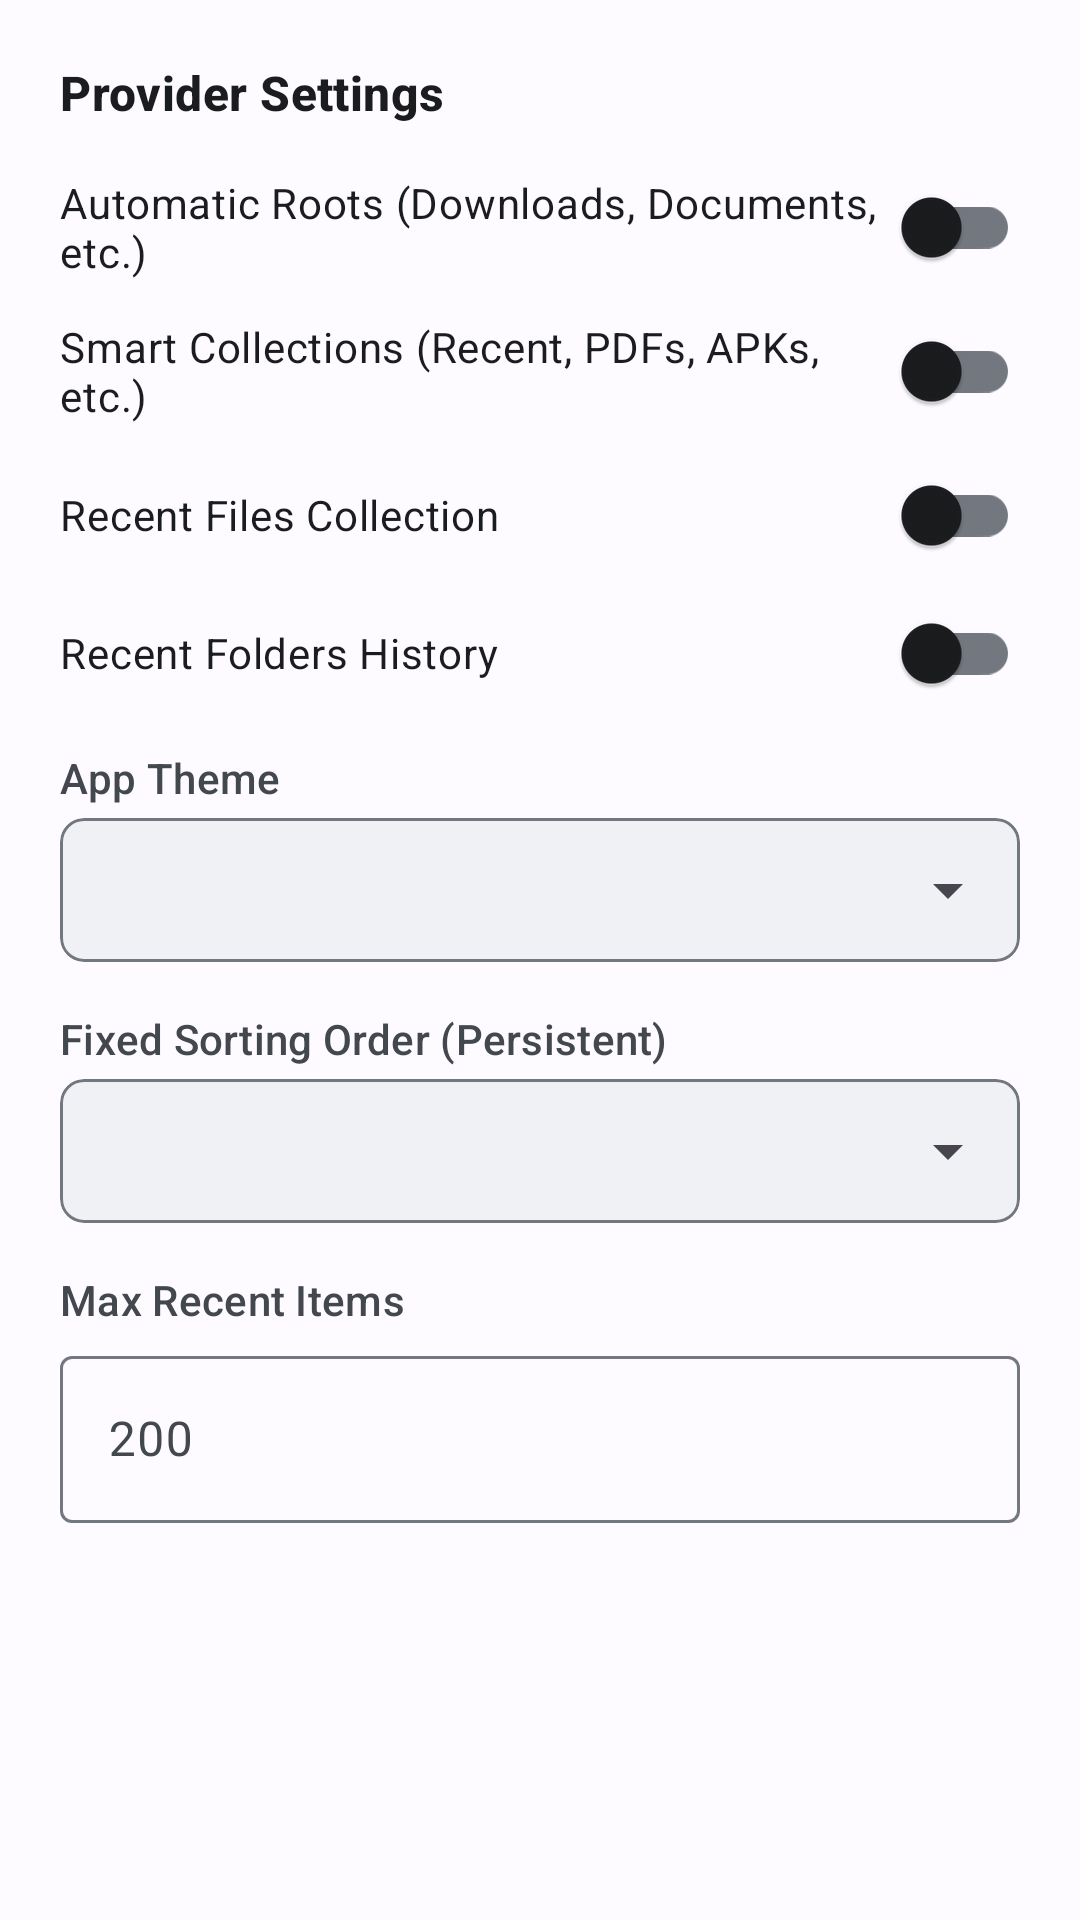

This screen was rendered from an Android layout file. Write that file and the resources it references.
<!-- AndroidManifest.xml: application theme Theme.QuickRoots -->
<!-- res/layout/dialog_settings.xml -->
<?xml version="1.0" encoding="utf-8"?>
<ScrollView xmlns:android="http://schemas.android.com/apk/res/android"
    xmlns:app="http://schemas.android.com/apk/res-auto"
    android:layout_width="match_parent"
    android:layout_height="wrap_content"
    android:padding="20dp">

    <LinearLayout
        android:layout_width="match_parent"
        android:layout_height="wrap_content"
        android:orientation="vertical">

        <TextView
            android:layout_width="wrap_content"
            android:layout_height="wrap_content"
            android:text="Provider Settings"
            android:textAppearance="@style/TextAppearance.Material3.TitleMedium"
            android:textColor="?attr/colorOnSurface"
            android:textStyle="bold"
            android:paddingBottom="16dp" />

        <com.google.android.material.switchmaterial.SwitchMaterial
            android:id="@+id/switchAutoFolders"
            android:layout_width="match_parent"
            android:layout_height="wrap_content"
            android:text="Automatic Roots (Downloads, Documents, etc.)"
            android:textColor="?attr/colorOnSurface"
            android:textAppearance="@style/TextAppearance.Material3.BodyMedium"
            android:paddingBottom="12dp" />

        <com.google.android.material.switchmaterial.SwitchMaterial
            android:id="@+id/switchSmartCollections"
            android:layout_width="match_parent"
            android:layout_height="wrap_content"
            android:text="Smart Collections (Recent, PDFs, APKs, etc.)"
            android:textColor="?attr/colorOnSurface"
            android:textAppearance="@style/TextAppearance.Material3.BodyMedium"
            android:paddingBottom="12dp" />

        <com.google.android.material.switchmaterial.SwitchMaterial
            android:id="@+id/switchRecentFiles"
            android:layout_width="match_parent"
            android:layout_height="wrap_content"
            android:text="Recent Files Collection"
            android:textColor="?attr/colorOnSurface"
            android:textAppearance="@style/TextAppearance.Material3.BodyMedium"
            android:paddingBottom="12dp" />

        <com.google.android.material.switchmaterial.SwitchMaterial
            android:id="@+id/switchRecentFolders"
            android:layout_width="match_parent"
            android:layout_height="wrap_content"
            android:text="Recent Folders History"
            android:textColor="?attr/colorOnSurface"
            android:textAppearance="@style/TextAppearance.Material3.BodyMedium"
            android:paddingBottom="16dp" />

        <TextView
            android:layout_width="wrap_content"
            android:layout_height="wrap_content"
            android:text="App Theme"
            android:textAppearance="@style/TextAppearance.Material3.LabelLarge"
            android:textColor="?attr/colorOnSurfaceVariant"
            android:paddingBottom="4dp" />

        <com.google.android.material.card.MaterialCardView
            android:layout_width="match_parent"
            android:layout_height="wrap_content"
            android:layout_marginBottom="16dp"
            app:cardCornerRadius="8dp"
            app:cardElevation="0dp"
            app:cardBackgroundColor="?attr/colorSurfaceVariant"
            app:strokeColor="?attr/colorOutline"
            app:strokeWidth="1dp">

            <Spinner
                android:id="@+id/spinnerThemeMode"
                android:layout_width="match_parent"
                android:layout_height="48dp"
                android:paddingHorizontal="12dp" />

        </com.google.android.material.card.MaterialCardView>

        <TextView
            android:layout_width="wrap_content"
            android:layout_height="wrap_content"
            android:text="Fixed Sorting Order (Persistent)"
            android:textAppearance="@style/TextAppearance.Material3.LabelLarge"
            android:textColor="?attr/colorOnSurfaceVariant"
            android:paddingBottom="4dp" />

        <com.google.android.material.card.MaterialCardView
            android:layout_width="match_parent"
            android:layout_height="wrap_content"
            android:layout_marginBottom="16dp"
            app:cardCornerRadius="8dp"
            app:cardElevation="0dp"
            app:cardBackgroundColor="?attr/colorSurfaceVariant"
            app:strokeColor="?attr/colorOutline"
            app:strokeWidth="1dp">

            <Spinner
                android:id="@+id/spinnerSortMode"
                android:layout_width="match_parent"
                android:layout_height="48dp"
                android:paddingHorizontal="12dp" />

        </com.google.android.material.card.MaterialCardView>

        <TextView
            android:layout_width="wrap_content"
            android:layout_height="wrap_content"
            android:text="Max Recent Items"
            android:textAppearance="@style/TextAppearance.Material3.LabelLarge"
            android:textColor="?attr/colorOnSurfaceVariant"
            android:paddingBottom="4dp" />

        <com.google.android.material.textfield.TextInputLayout
            style="@style/Widget.Material3.TextInputLayout.OutlinedBox"
            android:layout_width="match_parent"
            android:layout_height="wrap_content"
            android:layout_marginBottom="8dp">

            <com.google.android.material.textfield.TextInputEditText
                android:id="@+id/etMaxRecents"
                android:layout_width="match_parent"
                android:layout_height="wrap_content"
                android:textColor="?attr/colorOnSurface"
                android:inputType="number"
                android:hint="200" />

        </com.google.android.material.textfield.TextInputLayout>

    </LinearLayout>
</ScrollView>
<!-- resources referenced by this layout -->
<resources>
  <style name="Theme.QuickRoots" parent="Theme.Material3.DayNight.NoActionBar">
          <item name="colorPrimary">@color/primary</item>
          <item name="colorOnPrimary">@color/on_primary</item>
          <item name="colorPrimaryContainer">@color/primary_container</item>
          <item name="colorOnPrimaryContainer">@color/on_primary_container</item>
          <item name="colorSecondary">@color/secondary</item>
          <item name="colorOnSecondary">@color/on_secondary</item>
          <item name="colorSecondaryContainer">@color/secondary_container</item>
          <item name="colorOnSecondaryContainer">@color/on_secondary_container</item>
          <item name="android:colorBackground">@color/background</item>
          <item name="colorOnBackground">@color/on_background</item>
          <item name="colorSurface">@color/surface</item>
          <item name="colorOnSurface">@color/on_surface</item>
          <item name="colorSurfaceVariant">@color/surface_variant</item>
          <item name="colorOnSurfaceVariant">@color/on_surface_variant</item>
          <item name="colorOutline">@color/outline</item>
          <item name="colorOutlineVariant">@color/outline_variant</item>
          <item name="colorError">@color/error</item>
          <item name="colorOnError">@color/on_error</item>
          <item name="android:windowBackground">@color/background</item>
          <item name="android:statusBarColor">@android:color/transparent</item>
          <item name="android:navigationBarColor">@android:color/transparent</item>
      </style>
  <color name="primary">#0061A4</color>
  <color name="on_primary">#FFFFFF</color>
  <color name="primary_container">#D1E4FF</color>
  <color name="on_primary_container">#001D36</color>
  <color name="secondary">#535F70</color>
  <color name="on_secondary">#FFFFFF</color>
  <color name="secondary_container">#D7E3F7</color>
  <color name="on_secondary_container">#101C2B</color>
  <color name="background">#FDFBFF</color>
  <color name="on_background">#1A1C1E</color>
  <color name="surface">#FFFFFF</color>
  <color name="on_surface">#1A1C1E</color>
  <color name="surface_variant">#EFF1F4</color>
  <color name="on_surface_variant">#43474E</color>
  <color name="outline">#73777F</color>
  <color name="outline_variant">#C4C7D0</color>
  <color name="error">#BA1A1A</color>
  <color name="on_error">#FFFFFF</color>
</resources>
